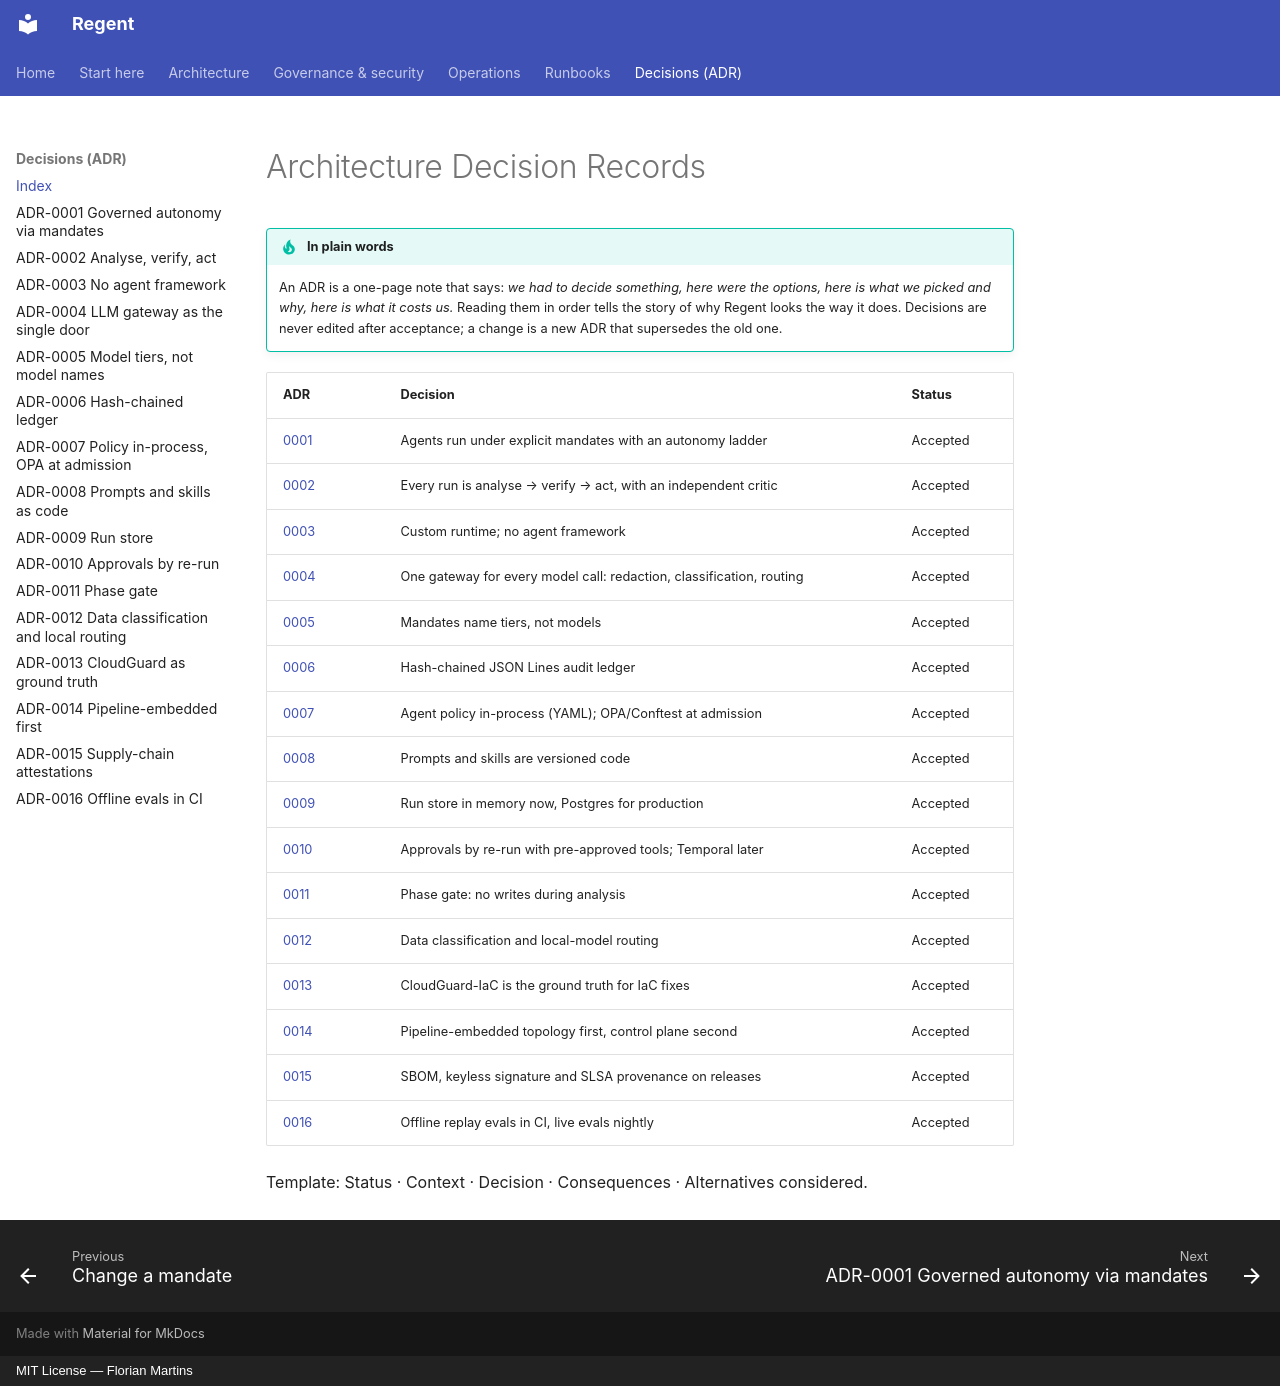

repository: FlorianMartins/regent · page: adr/index.html · generator: mkdocs · copyright: MIT License — Florian Martins

# Architecture Decision Records

!!! tip "In plain words"
    An ADR is a one-page note that says: *we had to decide something, here were the options, here is what we picked and why, here is what it costs us.* Reading them in order tells the story of why Regent looks the way it does. Decisions are never edited after acceptance; a change is a new ADR that supersedes the old one.

| ADR | Decision | Status |
|---|---|---|
| [0001](ADR-0001-governed-autonomy-via-mandates.md) | Agents run under explicit mandates with an autonomy ladder | Accepted |
| [0002](ADR-0002-analyse-verify-act.md) | Every run is analyse → verify → act, with an independent critic | Accepted |
| [0003](ADR-0003-no-agent-framework.md) | Custom runtime; no agent framework | Accepted |
| [0004](ADR-0004-llm-gateway-single-door.md) | One gateway for every model call: redaction, classification, routing | Accepted |
| [0005](ADR-0005-model-tiers.md) | Mandates name tiers, not models | Accepted |
| [0006](ADR-0006-hash-chained-ledger.md) | Hash-chained JSON Lines audit ledger | Accepted |
| [0007](ADR-0007-policy-engine.md) | Agent policy in-process (YAML); OPA/Conftest at admission | Accepted |
| [0008](ADR-0008-prompts-and-skills-as-code.md) | Prompts and skills are versioned code | Accepted |
| [0009](ADR-0009-run-store.md) | Run store in memory now, Postgres for production | Accepted |
| [0010](ADR-0010-approvals-by-rerun.md) | Approvals by re-run with pre-approved tools; Temporal later | Accepted |
| [0011](ADR-0011-phase-gate.md) | Phase gate: no writes during analysis | Accepted |
| [0012](ADR-0012-data-classification.md) | Data classification and local-model routing | Accepted |
| [0013](ADR-0013-cloudguard-ground-truth.md) | CloudGuard-IaC is the ground truth for IaC fixes | Accepted |
| [0014](ADR-0014-pipeline-embedded-first.md) | Pipeline-embedded topology first, control plane second | Accepted |
| [0015](ADR-0015-supply-chain-attestations.md) | SBOM, keyless signature and SLSA provenance on releases | Accepted |
| [0016](ADR-0016-offline-evals.md) | Offline replay evals in CI, live evals nightly | Accepted |

Template: Status · Context · Decision · Consequences · Alternatives considered.
